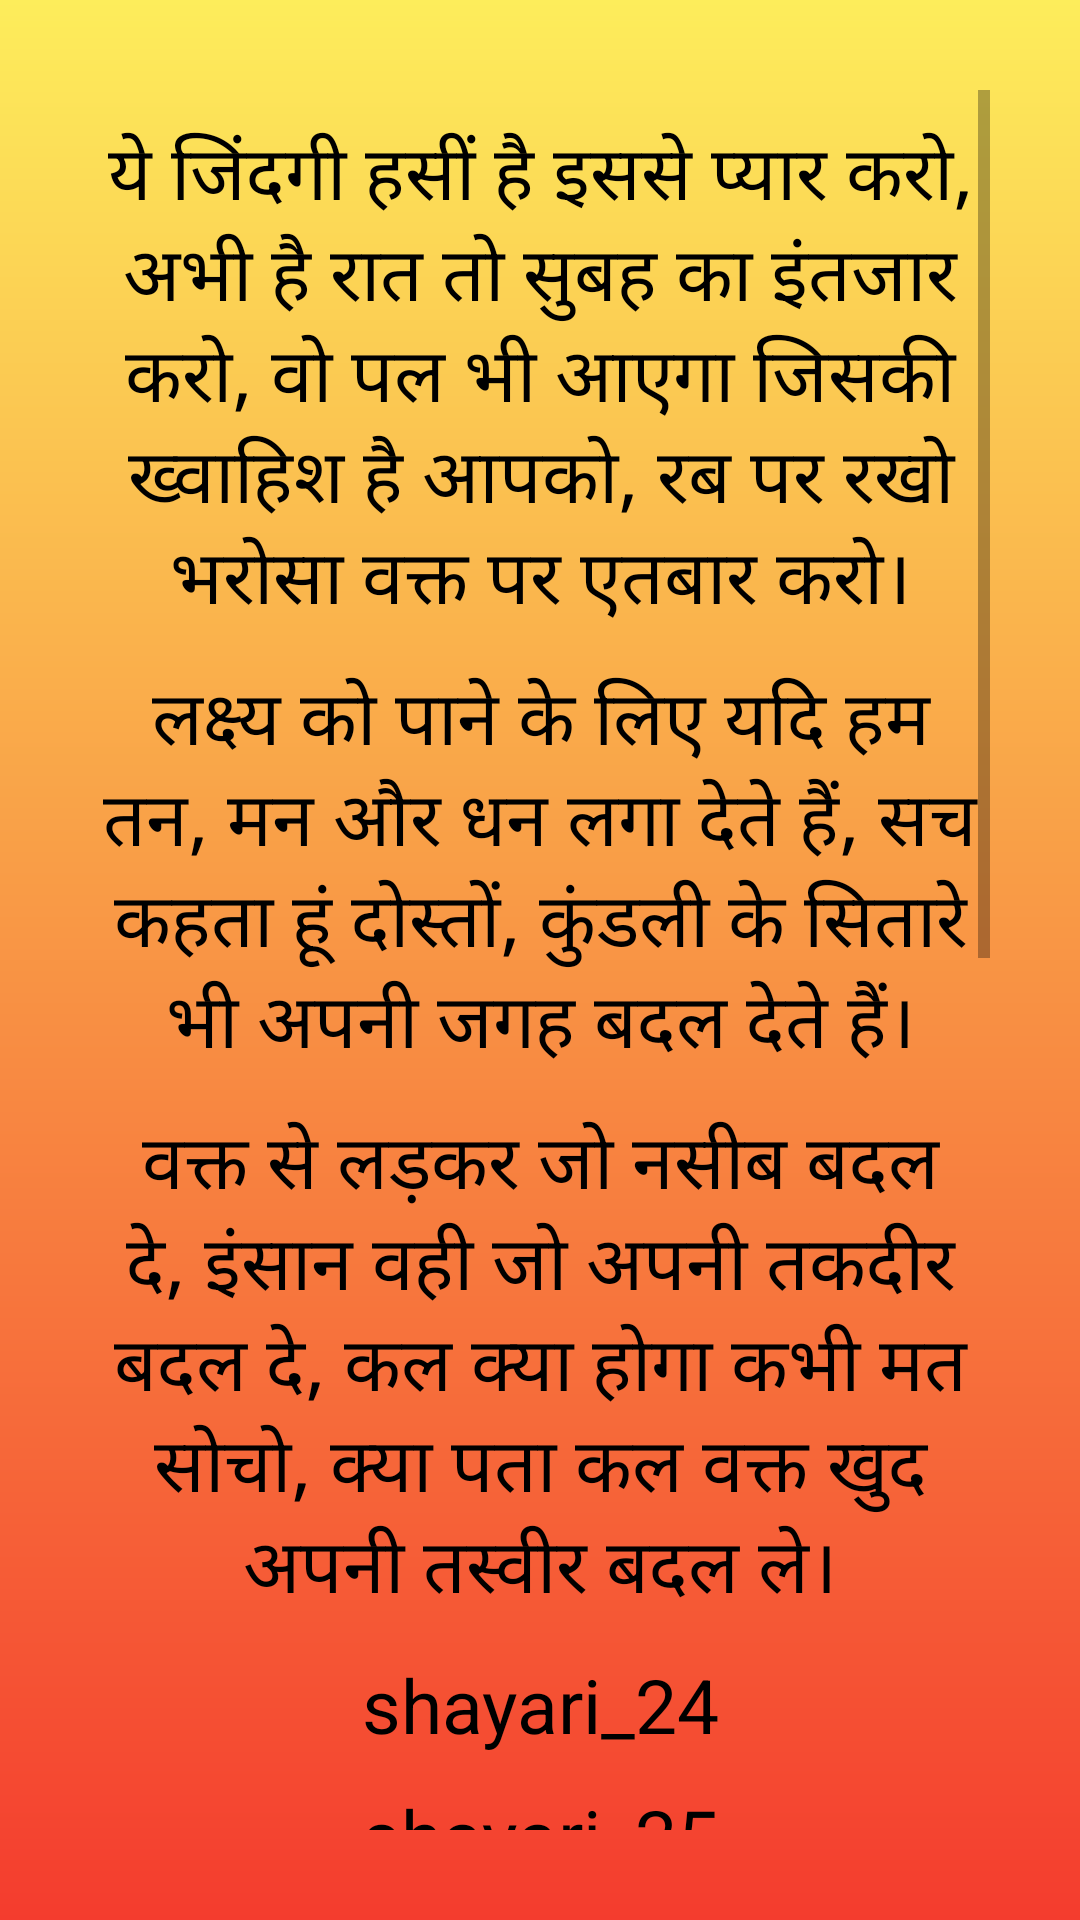

Android layout source for this screen:
<!-- AndroidManifest.xml: application theme Theme.VoiceOfHeart -->
<!-- res/layout/activity_main4.xml -->
<?xml version="1.0" encoding="utf-8"?>
<ScrollView xmlns:android="http://schemas.android.com/apk/res/android"
    xmlns:tools="http://schemas.android.com/tools"
    android:padding="30sp"
    android:layout_width="match_parent"
    android:layout_height="match_parent"
    android:background="@drawable/gradient2"
    tools:context=".MainActivity4">

    <LinearLayout
        android:layout_width="match_parent"
        android:gravity="center"
        android:orientation="vertical"
        android:layout_height="wrap_content">


        <TextView
            android:layout_width="match_parent"
            android:layout_height="wrap_content"
            android:gravity="center"
            android:text="ये जिंदगी हसीं है इससे प्यार करो,
अभी है रात तो सुबह का इंतजार करो,
वो पल भी आएगा जिसकी ख्वाहिश है आपको,
रब पर रखो भरोसा वक्त पर एतबार करो।"
            android:textSize="25sp"
            android:layout_marginTop="10sp"
            android:textColor="@color/black" />

        <TextView
            android:layout_width="match_parent"
            android:layout_height="wrap_content"
            android:gravity="center"
            android:text="लक्ष्य को पाने के लिए यदि हम तन, मन और धन लगा देते हैं,
सच कहता हूं दोस्तों, कुंडली के सितारे भी अपनी जगह बदल देते हैं।"
            android:textSize="25sp"
            android:layout_marginTop="10sp"
            android:textColor="@color/black" />

        <TextView
            android:layout_width="match_parent"
            android:layout_height="wrap_content"
            android:gravity="center"
            android:text="वक्त से लड़कर जो नसीब बदल दे,
इंसान वही जो अपनी तकदीर बदल दे,
कल क्या होगा कभी मत सोचो,
क्या पता कल वक्त खुद अपनी तस्वीर बदल ले।"
            android:textSize="25sp"
            android:layout_marginTop="10sp"
            android:textColor="@color/black" />

        <TextView
            android:layout_width="match_parent"
            android:layout_height="wrap_content"
            android:gravity="center"
            android:text="@string/shayari_24"
            android:textSize="25sp"
            android:layout_marginTop="10sp"
            android:textColor="@color/black" />

        <TextView
            android:layout_width="match_parent"
            android:layout_height="wrap_content"
            android:gravity="center"
            android:text="@string/shayari_25"
            android:textSize="25sp"
            android:layout_marginTop="10sp"
            android:textColor="@color/black" />

        <TextView
            android:layout_width="match_parent"
            android:layout_height="wrap_content"
            android:gravity="center"
            android:text="@string/shayari_26"
            android:textSize="25sp"
            android:layout_marginTop="10sp"
            android:textColor="@color/black" />

        <TextView
            android:layout_width="match_parent"
            android:layout_height="wrap_content"
            android:gravity="center"
            android:text="@string/shayari_27"
            android:textSize="25sp"
            android:layout_marginTop="10sp"
            android:textColor="@color/black" />

        <TextView
            android:layout_width="match_parent"
            android:layout_height="wrap_content"
            android:gravity="center"
            android:text="@string/shayari_28"
            android:textSize="25sp"
            android:layout_marginTop="10sp"
            android:textColor="@color/black" />

        <TextView
            android:layout_width="match_parent"
            android:layout_height="wrap_content"
            android:gravity="center"
            android:text="@string/shayari_29"
            android:textSize="25sp"
            android:layout_marginTop="10sp"
            android:textColor="@color/black" />

        <TextView
            android:layout_width="match_parent"
            android:layout_height="wrap_content"
            android:gravity="center"
            android:text="@string/shayari_30"
            android:textSize="25sp"
            android:layout_marginTop="10sp"
            android:textColor="@color/black" />

        <TextView
            android:layout_width="match_parent"
            android:layout_height="wrap_content"
            android:gravity="center"
            android:text="shayari 11"
            android:textSize="25sp"
            android:layout_marginTop="10sp"
            android:textColor="@color/black" />

        <TextView
            android:layout_width="match_parent"
            android:layout_height="wrap_content"
            android:gravity="center"
            android:text="shayari 12"
            android:textSize="25sp"
            android:layout_marginTop="10sp"
            android:textColor="@color/black" />

        <TextView
            android:layout_width="match_parent"
            android:layout_height="wrap_content"
            android:gravity="center"
            android:text="shayari 13"
            android:textSize="25sp"
            android:layout_marginTop="10sp"
            android:textColor="@color/black" />

        <TextView
            android:layout_width="match_parent"
            android:layout_height="wrap_content"
            android:gravity="center"
            android:text="shayari 14"
            android:textSize="25sp"
            android:layout_marginTop="10sp"
            android:textColor="@color/black" />

        <TextView
            android:layout_width="match_parent"
            android:layout_height="wrap_content"
            android:gravity="center"
            android:text="shayari 15"
            android:textSize="25sp"
            android:layout_marginTop="10sp"
            android:textColor="@color/black" />

        <TextView
            android:layout_width="match_parent"
            android:layout_height="wrap_content"
            android:gravity="center"
            android:text="shayari 16"
            android:textSize="25sp"
            android:layout_marginTop="10sp"
            android:textColor="@color/black" />

        <TextView
            android:layout_width="match_parent"
            android:layout_height="wrap_content"
            android:layout_marginTop="10sp"
            android:gravity="center"
            android:text="shayari 17"
            android:textColor="@color/black"
            android:textSize="25sp" />

        <TextView
            android:layout_width="match_parent"
            android:layout_height="wrap_content"
            android:gravity="center"
            android:text="shayari 18"
            android:textSize="25sp"
            android:layout_marginTop="10sp"
            android:textColor="@color/black" />

        <TextView
            android:layout_width="match_parent"
            android:layout_height="wrap_content"
            android:gravity="center"
            android:text="shayari 19"
            android:textSize="25sp"
            android:layout_marginTop="10sp"
            android:textColor="@color/black" />

        <TextView
            android:layout_width="match_parent"
            android:layout_height="wrap_content"
            android:gravity="center"
            android:text="shayari 20"
            android:textSize="25sp"
            android:layout_marginTop="10sp"
            android:textColor="@color/black" />

    </LinearLayout>
</ScrollView>
<!-- resources referenced by this layout -->
<resources>
  <color name="black">#FF000000</color>
  <!-- drawable gradient2 (drawable) -->
  <?xml version="1.0" encoding="utf-8"?>
  <shape xmlns:android="http://schemas.android.com/apk/res/android">
      <gradient android:startColor="#FDED5B"
          android:endColor="#F43C2E"
          android:angle="270"/>
  
  </shape>
  <string name="shayari_24">shayari_24</string>
  <string name="shayari_25">shayari_25</string>
  <string name="shayari_26">shayari_26</string>
  <string name="shayari_27">shayari_27</string>
  <string name="shayari_28">shayari 28</string>
  <string name="shayari_29">shayari 29</string>
  <string name="shayari_30">shayari 30</string>
  <style name="Theme.VoiceOfHeart" parent="Theme.MaterialComponents.Light.NoActionBar.Bridge">
          
          <item name="colorPrimary">@color/purple_500</item>
          <item name="colorPrimaryVariant">@color/purple_700</item>
          <item name="colorOnPrimary">@color/white</item>
          
          <item name="colorSecondary">@color/teal_200</item>
          <item name="colorSecondaryVariant">@color/teal_700</item>
          <item name="colorOnSecondary">@color/black</item>
          
          <item name="android:statusBarColor">?attr/colorPrimaryVariant</item>
          
      </style>
  <color name="purple_500">#FF6200EE</color>
  <color name="purple_700">#FF3700B3</color>
  <color name="white">#FFFFFFFF</color>
  <color name="teal_200">#FF03DAC5</color>
  <color name="teal_700">#FF018786</color>
</resources>
